Photos from the image-classification dataset "data_for_modeling" in the GitHub repository zach-merritt/weedeater. Its 5 classes are: dirt, marigold, morning glory, pea, radish.

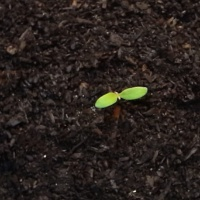
Label: marigold

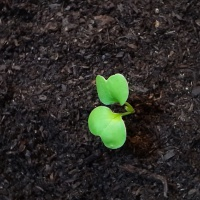
Label: radish

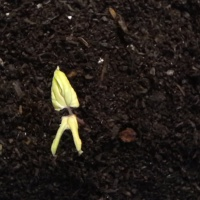
Label: morning glory

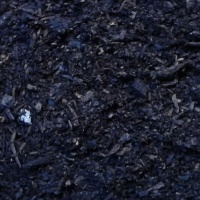
Label: dirt

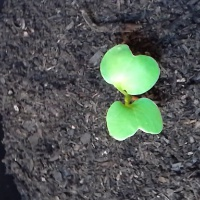
Label: radish

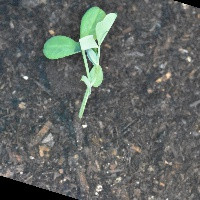
Label: pea
